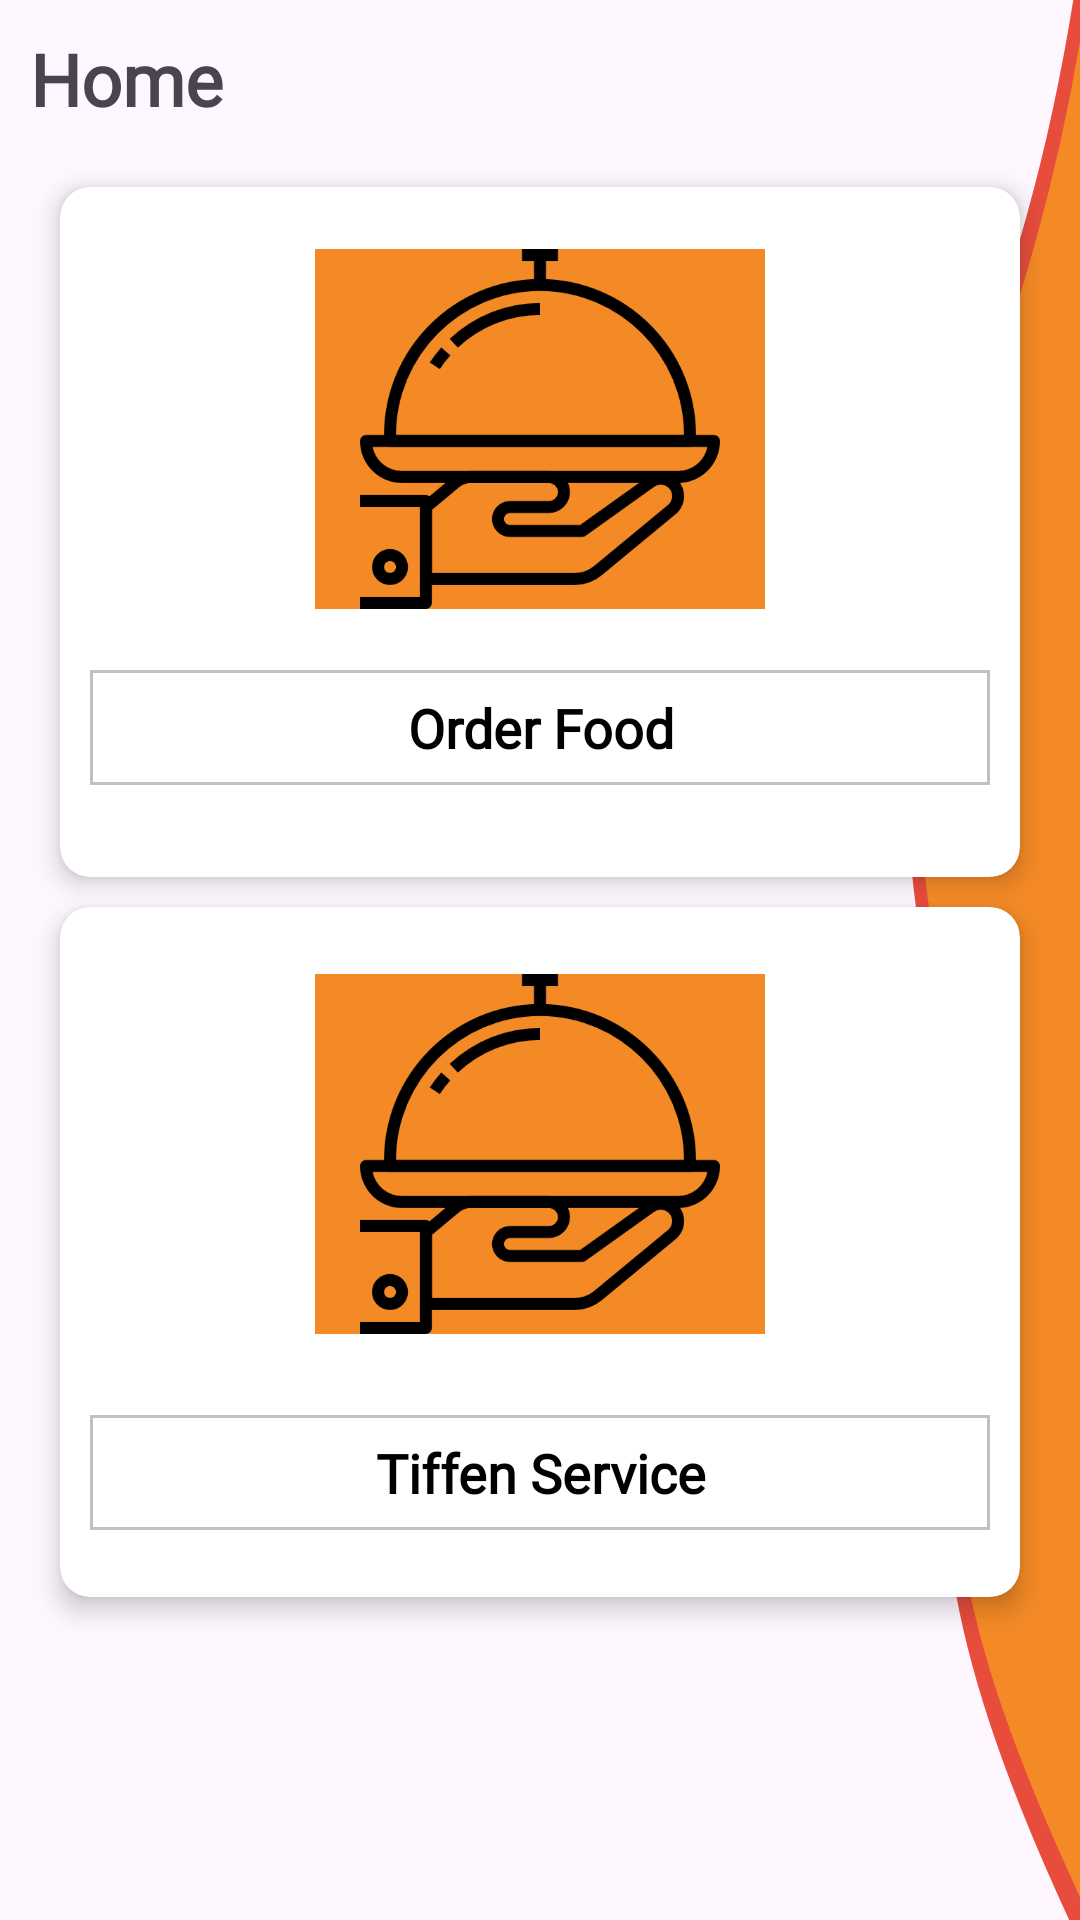

Here is an Android app screen rendered from its layout file. Give the layout XML and the strings, colors and styles it references.
<!-- AndroidManifest.xml: application theme Theme.FoodApp -->
<!-- res/layout/fragment_home.xml -->
<?xml version="1.0" encoding="utf-8"?>
<androidx.constraintlayout.widget.ConstraintLayout xmlns:android="http://schemas.android.com/apk/res/android"
    xmlns:tools="http://schemas.android.com/tools"
    android:layout_width="match_parent"
    android:layout_height="match_parent"
    xmlns:app="http://schemas.android.com/apk/res-auto"
    tools:context=".Fragments.HomeFragment">

    <androidx.appcompat.widget.Toolbar
        android:layout_width="match_parent"
        android:layout_height="wrap_content"
        android:id="@+id/homeToolBar"
        app:layout_constraintTop_toTopOf="parent"
        app:layout_constraintStart_toStartOf="parent"
        app:layout_constraintEnd_toEndOf="parent"
        android:background="@color/orange_light"
        app:title="@string/home"
        android:visibility="gone"/>

    <View
        android:id="@+id/viewOuter"
        android:layout_width="100dp"
        android:layout_height="match_parent"
        android:layout_alignParentEnd="true"
        android:background="@drawable/s_shape_curve"
        app:layout_constraintTop_toTopOf="parent"
        app:layout_constraintEnd_toEndOf="parent"
        app:layout_constraintBottom_toBottomOf="parent"
        />

    <androidx.appcompat.widget.AppCompatTextView
        android:id="@+id/tv_title"
        android:layout_width="0dp"
        android:layout_height="wrap_content"
        app:layout_constraintTop_toTopOf="parent"
        app:layout_constraintStart_toStartOf="parent"
        app:layout_constraintEnd_toStartOf="@+id/image_prof"
        android:fontFamily="@font/proxima_nova_font"
        android:textSize="24sp"
        android:textStyle="bold"
        android:text="@string/home"
        android:padding="10dp" />

    <androidx.appcompat.widget.AppCompatImageView
        android:id="@+id/image_prof"
        android:layout_width="40dp"
        android:layout_height="40dp"
        app:layout_constraintTop_toTopOf="parent"
        app:layout_constraintStart_toEndOf="@+id/tv_title"
        app:layout_constraintEnd_toEndOf="parent"
        app:layout_constraintBottom_toBottomOf="@+id/tv_title"
        android:src="@drawable/userprofile"
        android:layout_marginEnd="15dp"
        android:visibility="visible"
        android:padding="8dp"/>

    <androidx.cardview.widget.CardView
        android:id="@+id/CardView_OrderFood"
        android:layout_width="match_parent"
        android:layout_height="230dp"
        app:layout_constraintTop_toBottomOf="@+id/tv_title"
        app:layout_constraintStart_toStartOf="parent"
        app:layout_constraintEnd_toEndOf="parent"
        app:cardElevation="5dp"
        app:cardCornerRadius="10dp"
        android:layout_marginVertical="10dp"
        android:layout_marginHorizontal="20dp"
        >

        <androidx.constraintlayout.widget.ConstraintLayout
            android:layout_width="match_parent"
            android:layout_height="match_parent">

            <androidx.appcompat.widget.AppCompatImageView
                android:id="@+id/img_resturant"
                android:layout_width="150dp"
                android:layout_height="120dp"
                android:background="@color/orange"
                android:src="@drawable/restraunts"
                app:layout_constraintBottom_toTopOf="@+id/tv_orderFood"
                app:layout_constraintEnd_toEndOf="parent"
                app:layout_constraintStart_toStartOf="parent"
                app:layout_constraintTop_toTopOf="parent" />

            <androidx.appcompat.widget.AppCompatTextView
                android:id="@+id/tv_orderFood"
                android:layout_width="match_parent"
                android:layout_height="wrap_content"
                android:layout_marginHorizontal="10dp"
                android:layout_marginBottom="10dp"
                android:background="@drawable/border_blue"
                android:padding="7dp"
                android:text="@string/orderFood"
                android:textAlignment="center"
                android:textColor="@color/black"
                android:textSize="18sp"
                android:textStyle="bold"
                app:layout_constraintTop_toBottomOf="@+id/img_resturant"
                app:layout_constraintBottom_toBottomOf="parent"
                app:layout_constraintEnd_toEndOf="parent"
                app:layout_constraintStart_toStartOf="parent"
                android:fontFamily="@font/proxima_nova_font"/>
        </androidx.constraintlayout.widget.ConstraintLayout>
    </androidx.cardview.widget.CardView>


    <androidx.cardview.widget.CardView
        android:id="@+id/CardView_TiffenCenter"
        android:layout_width="match_parent"
        android:layout_height="230dp"
        app:layout_constraintTop_toBottomOf="@+id/CardView_OrderFood"
        app:layout_constraintStart_toStartOf="parent"
        app:layout_constraintEnd_toEndOf="parent"
        app:cardElevation="5dp"
        app:cardCornerRadius="10dp"
        android:layout_marginVertical="10dp"
        android:layout_marginHorizontal="20dp"
        >

        <androidx.constraintlayout.widget.ConstraintLayout
            android:layout_width="match_parent"
            android:layout_height="match_parent">

            <androidx.appcompat.widget.AppCompatImageView
                android:id="@+id/img_tiffenCenter"
                android:layout_width="150dp"
                android:layout_height="120dp"
                app:layout_constraintTop_toTopOf="parent"
                app:layout_constraintStart_toStartOf="parent"
                app:layout_constraintEnd_toEndOf="parent"
                app:layout_constraintBottom_toTopOf="@+id/tv_tiffenService"
                android:layout_marginTop="10dp"
                android:src="@drawable/restraunts"
                android:background="@color/orange" />

            <androidx.appcompat.widget.AppCompatTextView
                android:id="@+id/tv_tiffenService"
                android:layout_width="match_parent"
                android:layout_height="wrap_content"
                app:layout_constraintTop_toBottomOf="@+id/img_tiffenCenter"
                app:layout_constraintStart_toStartOf="parent"
                app:layout_constraintEnd_toEndOf="parent"
                app:layout_constraintBottom_toBottomOf="parent"
                android:layout_marginBottom="10dp"
                android:layout_marginTop="15dp"
                android:layout_marginHorizontal="10dp"
                android:text="@string/tiffenService"
                android:textStyle="bold"
                android:textColor="@color/black"
                android:textAlignment="center"
                android:textSize="18sp"
                android:padding="7dp"
                android:background="@drawable/border_blue"
                android:fontFamily="@font/proxima_nova_font"/>
        </androidx.constraintlayout.widget.ConstraintLayout>
    </androidx.cardview.widget.CardView>

</androidx.constraintlayout.widget.ConstraintLayout>
<!-- resources referenced by this layout -->
<resources>
  <color name="black">#000000</color>
  <color name="orange">#f48a26</color>
  <color name="orange_light">#f6ddcc</color>
  <!-- drawable border_blue (drawable) -->
  <?xml version="1.0" encoding="UTF-8"?>
  
  <shape xmlns:android="http://schemas.android.com/apk/res/android">
      <solid android:color="@color/cardview_light_background"/>
  
      <stroke android:width="1dp"
          android:color="#C0C0C0"
          />
  
      <padding android:left="1dp"
          android:top="1dp"
          android:right="1dp"
          android:bottom="1dp"
          />
  
  </shape>
  <!-- drawable restraunts: png bitmap (drawable, 14598 bytes) -->
  <!-- drawable s_shape_curve (drawable) -->
  <?xml version="1.0" encoding="utf-8"?>
  <vector xmlns:android="http://schemas.android.com/apk/res/android"
      android:width="200dp"
      android:height="400dp"
      android:viewportWidth="200"
      android:viewportHeight="400">
  
      <path
          android:fillColor="@color/orange"
      android:strokeWidth="8"
      android:strokeColor="@color/reddishOrange"
      android:pathData="
      M200,0
      C150,100 50,100 100,200
      C150,300 50,300 200,400
      " />
  </vector>
  <string name="home">Home</string>
  <string name="orderFood">Order Food</string>
  <string name="tiffenService">Tiffen Service</string>
  <style name="Theme.FoodApp" parent="Theme.MaterialComponents.Light.NoActionBar">
          
          <item name="colorPrimary">@color/purple_500</item>
          <item name="colorPrimaryVariant">@color/purple_700</item>
          <item name="colorOnPrimary">@color/white</item>
          
          <item name="colorSecondary">@color/teal_200</item>
          <item name="colorSecondaryVariant">@color/teal_700</item>
          <item name="colorOnSecondary">@color/black</item>
          
          <item name="android:statusBarColor">?attr/colorPrimaryVariant</item>
          
      </style>
  <color name="reddishOrange">#e74c3c</color>
  <color name="purple_500">#6200EE</color>
  <color name="purple_700">#3700B3</color>
  <color name="white">#FFFFFF</color>
  <color name="teal_200">#03DAC5</color>
  <color name="teal_700">#018786</color>
</resources>
